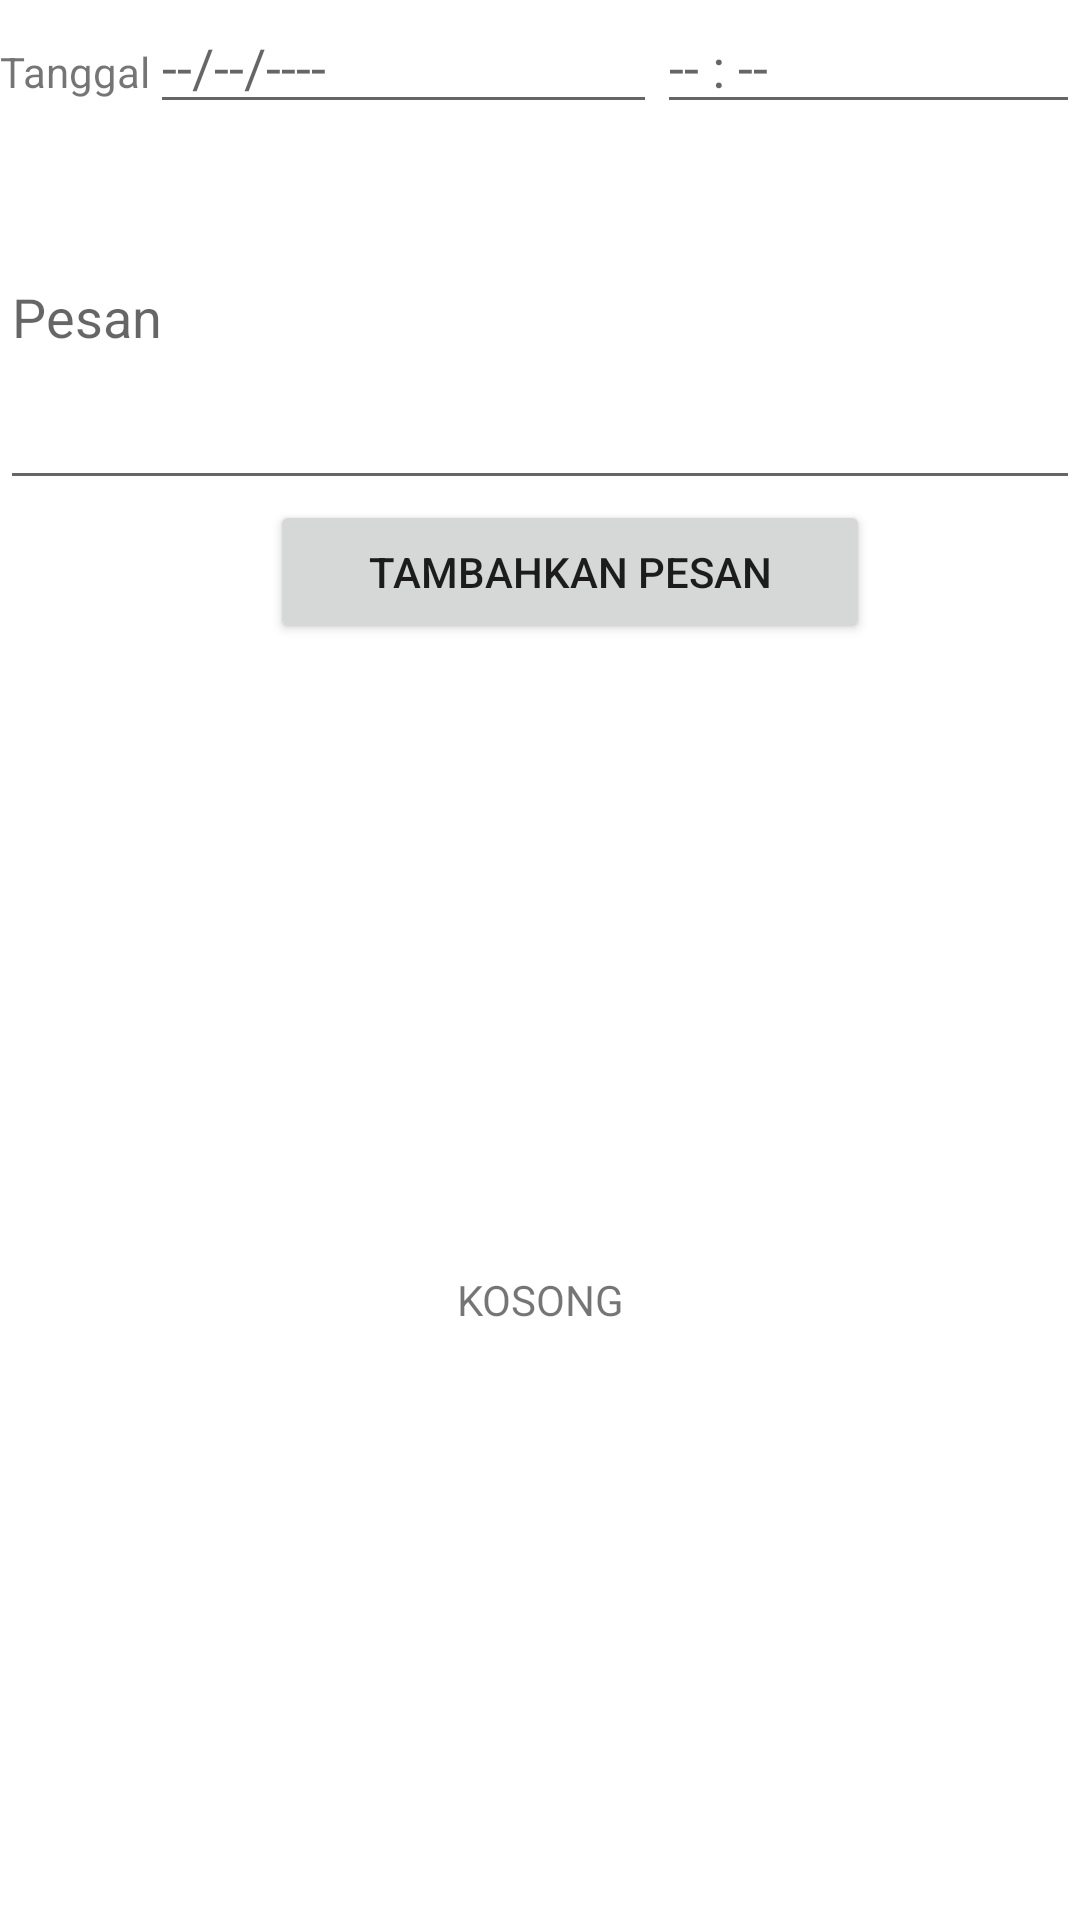

The Android layout XML behind this screen, and the referenced resources:
<!-- AndroidManifest.xml: application theme Theme.AplikasiPencatatan -->
<!-- res/layout/activity_main.xml -->
<?xml version="1.0" encoding="utf-8"?>
<LinearLayout xmlns:android="http://schemas.android.com/apk/res/android"
    xmlns:app="http://schemas.android.com/apk/res-auto"
    xmlns:tools="http://schemas.android.com/tools"
    android:layout_width="match_parent"
    android:layout_height="match_parent"
    android:orientation="vertical"
    tools:context=".MainActivity">

    <LinearLayout
        android:layout_width="match_parent"
        android:layout_height="wrap_content"
        android:orientation="horizontal">

        <TextView

            android:layout_width="wrap_content"
            android:layout_height="wrap_content"
            android:text="Tanggal"
            />

        <EditText
            android:id="@+id/etDate"
            android:layout_width="0dp"
            android:layout_height="wrap_content"
            android:layout_weight="0.30"
            android:ems="10"
            android:inputType="textPersonName"
            android:hint="--/--/----"
            android:focusable="false"
            android:focusableInTouchMode="false"
            android:cursorVisible="false"
            />

        <EditText
            android:id="@+id/etTime"
            android:layout_width="0dp"
            android:layout_height="wrap_content"
            android:layout_weight="0.25"
            android:ems="10"
            android:inputType="textPersonName"
            android:hint="-- : --"
            android:focusable="false"
            android:focusableInTouchMode="false"
            android:cursorVisible="false"/>


    </LinearLayout>
    <LinearLayout
        android:layout_width="match_parent"
        android:layout_height="wrap_content"
        android:orientation="horizontal">
    <EditText
        android:id="@+id/etDescription"
        android:layout_width="0dp"
        android:layout_height="wrap_content"
        android:ems="10"
        android:inputType="textMultiLine"
        android:layout_weight="0.75"
        android:hint="Pesan"
        android:lines="5" />
    </LinearLayout>

    <LinearLayout
        android:layout_width="match_parent"
        android:layout_height="60dp"
        android:orientation="vertical">

    <Button
        android:id="@+id/btnR"
        android:layout_width="200dp"
        android:layout_height="wrap_content"
        android:layout_marginLeft="90dp"
        android:text="Tambahkan Pesan" />
    </LinearLayout>

    <LinearLayout
        android:layout_width="match_parent"
        android:layout_height="match_parent"
        android:orientation="vertical">

        <androidx.recyclerview.widget.RecyclerView
            android:layout_width="match_parent"
            android:visibility="gone"
            android:layout_height="match_parent"
            android:id="@+id/rv_item"/>

        <TextView
            android:id="@+id/TV_No_Desc"
            android:layout_width="match_parent"
            android:layout_height="match_parent"
            android:gravity="center"
            android:visibility="visible"
            android:text="KOSONG" />
    </LinearLayout>

</LinearLayout>
<!-- resources referenced by this layout -->
<resources>
  <style name="Theme.AplikasiPencatatan" parent="Theme.MaterialComponents.DayNight.DarkActionBar">
          
          <item name="colorPrimary">@color/purple_500</item>
          <item name="colorPrimaryVariant">@color/purple_700</item>
          <item name="colorOnPrimary">@color/white</item>
          
          <item name="colorSecondary">@color/teal_200</item>
          <item name="colorSecondaryVariant">@color/teal_700</item>
          <item name="colorOnSecondary">@color/black</item>
          
          <item name="android:statusBarColor" tools:targetApi="l">?attr/colorPrimaryVariant</item>
          
      </style>
  <!-- not gathered from this repository: default colours our renderer supplied (Android Studio template values) -->
  <color name="purple_500">#FF6200EE</color>
  <color name="purple_700">#FF3700B3</color>
  <color name="teal_200">#FF03DAC5</color>
  <color name="teal_700">#FF018786</color>
  <color name="black">#FF000000</color>
  <color name="white">#FFFFFFFF</color>
</resources>
